The GitHub repository Hardikr23/captionMe.ai contains a labelled image folder "images" with 2 categories: ocean, trees. Examples follow, each with its label.

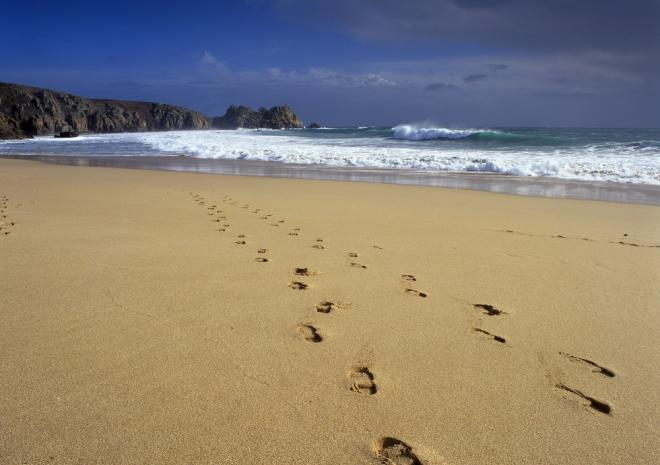
Label: ocean

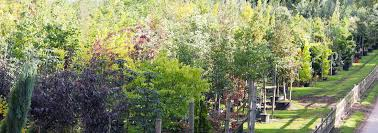
Label: trees

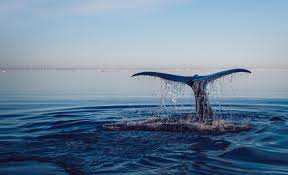
Label: ocean

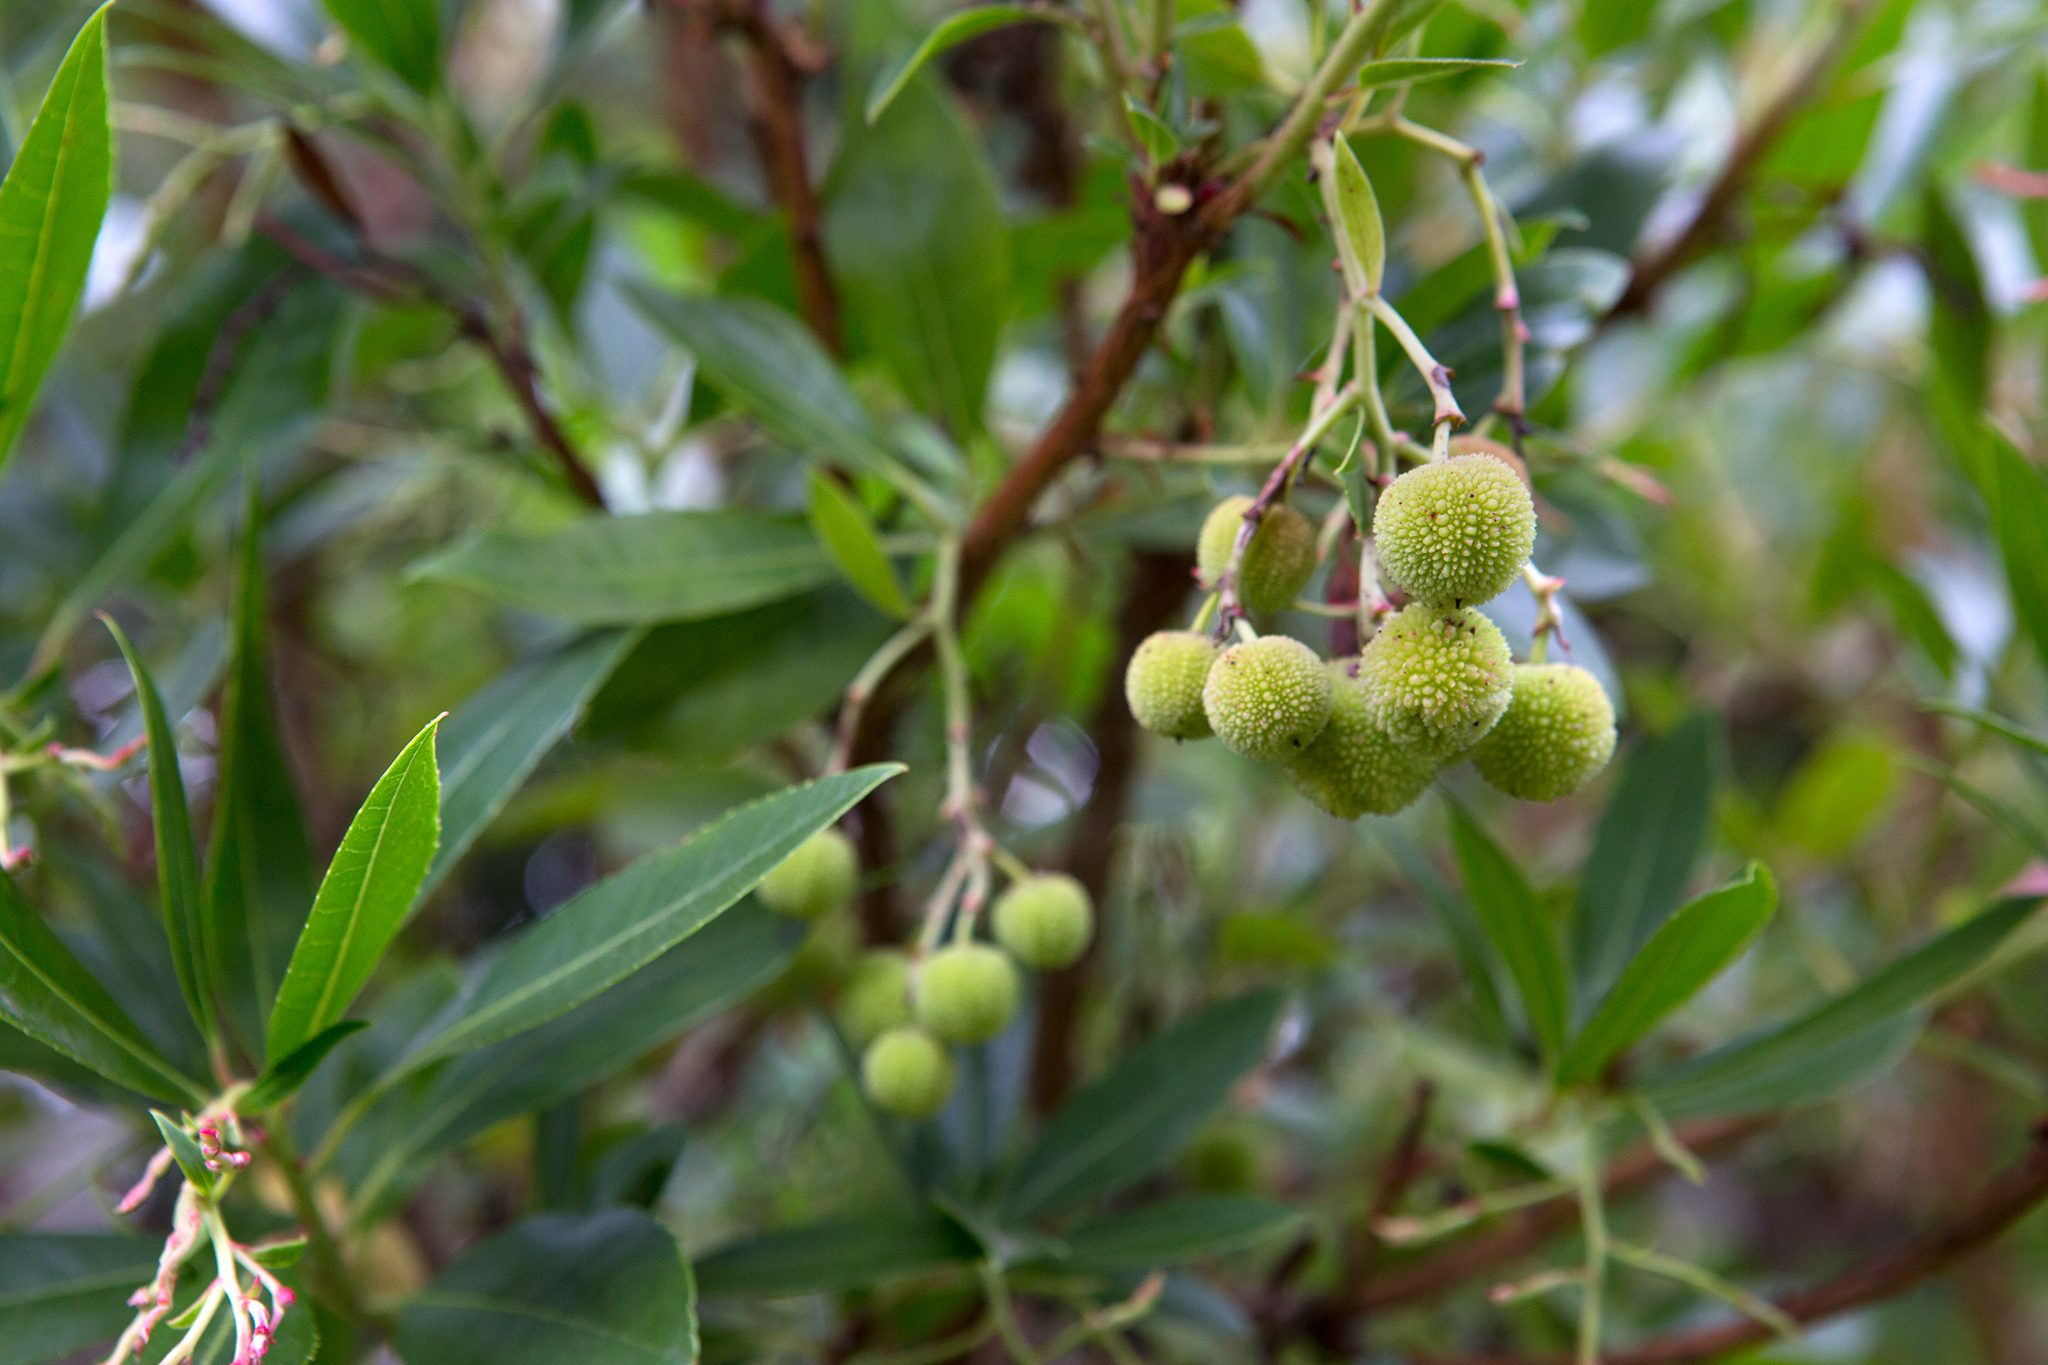
Label: trees

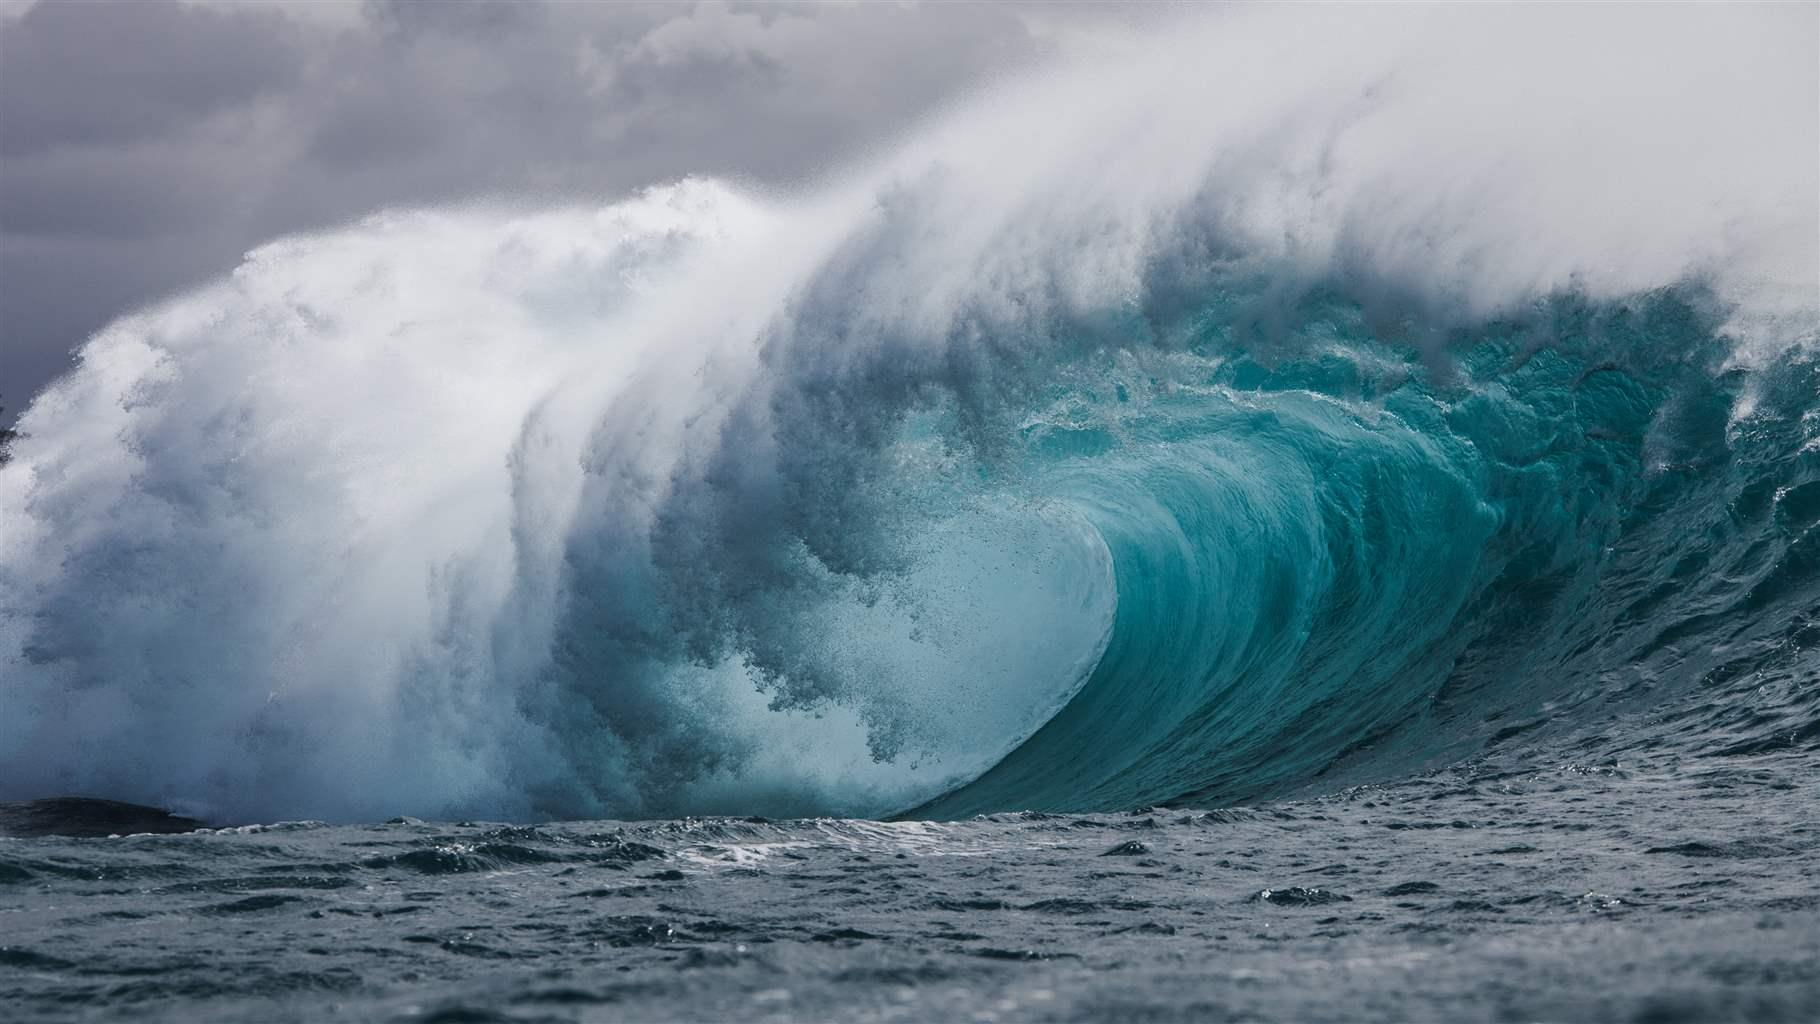
Label: ocean

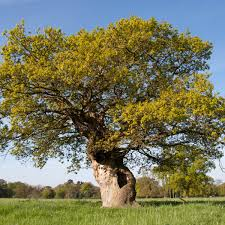
Label: trees
